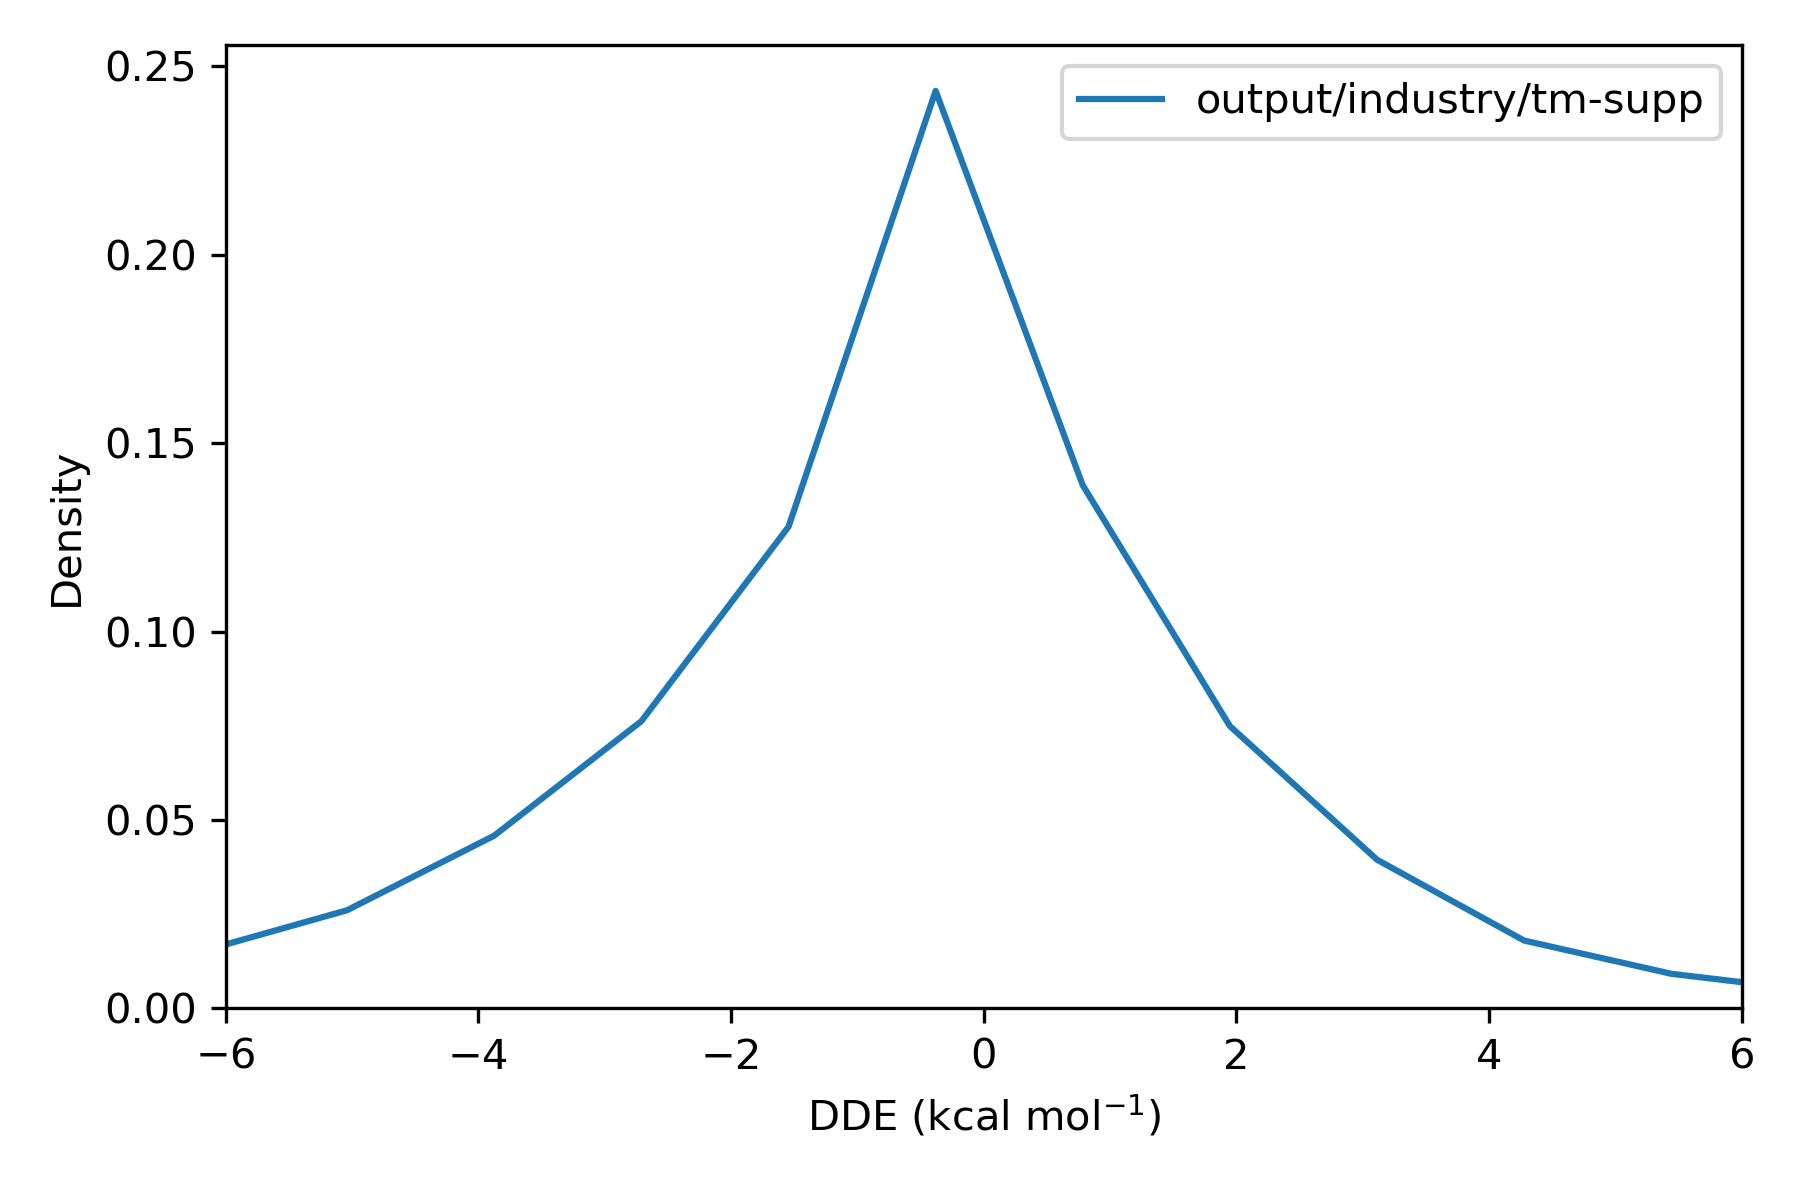

Values plotted in this chart, from the file beside it:
, difference
36975451, 2.063
36975452, -2.361
36975453, -0.1948
36975454, 
36975455, 1.563
36975456, -4.171
36991787, -0.7111
36991788, -0.9708
36991789, 0.1165
36991790, -0.7022
36991791, -0.858
36991792, 
36991793, -3.213
36991794, 0.00907
36991795, 0.09064
36991796, -0.7108
36987706, 
36987707, 0.0005233
36987708, -0.0006113
36984387, 2.27
36984388, 2.27
36984389, 
36973916, 0.001873
36973917, 
36973918, -1.526
36973919, -1.417
37014846, 1.262
37014847, 
37014848, 0.103
37014849, 1.257
37014850, 1.957
37014851, 0.07893
37014852, -0.0669
37014853, -0.868
36991461, -0.1256
36991462, 0.00156
36991463, 2.727
36991464, 2.708
36991465, 3.794
36991466, 0.005071
36991467, 
36991468, -0.007523
36991469, 2.724
36991470, 2.718
36969580, 
36969581, -0.001145
37015999, -0.01287
37016000, 
36972482, -3.202
36972483, -3.679
36972484, -3.677
36972485, 
36972486, -3.678
36972487, -6.738967000163854e-05
36972488, -0.0002731
36972489, -1.975
36973802, 2.215
36973803, 
37016100, 0.2766
37016101, 
... 71,700 more rows
